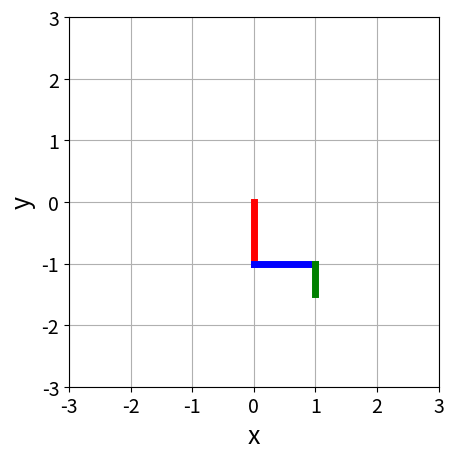

Python code for this plot:
from matplotlib import pyplot as plt
import numpy as np

def forward_kinematics(theta,parms):
    r1, r2, r3 = parms[:3]
    theta1, theta2, theta3 = theta[:3]

    c1, s1 = np.cos(theta1), np.sin(theta1)
    c12, s12 = np.cos(theta1 + theta2), np.sin(theta1 + theta2)
    c123, s123 = np.cos(theta1 + theta2 + theta3), np.sin(theta1 + theta2 + theta3)

    x_R = r1*c1+r2*c12+r3*c123
    y_R = r1*s1+r2*s12+r3*s123
    phi = theta1 + theta2 + theta3

    return x_R, y_R, phi

def visualize(theta,parms):

    r1, r2, r3 = parms[:3]
    theta1, theta2, theta3 = theta[:3]

    c1, s1 = np.cos(theta1), np.sin(theta1)
    c2, s2 = np.cos(theta2), np.sin(theta2)
    c3, s3 = np.cos(theta3), np.sin(theta3)
    
    H1 = np.array([
        [c1, -s1, 0, 0],
        [s1,  c1, 0, 0],
        [0,    0, 1, 0],
        [0,    0, 0, 1]
    ])

    H2 = np.array([
        [c2, -s2, 0, -r1 * (c2 - 1)],
        [s2,  c2, 0, -r1 * s2],
        [0,    0, 1, 0],
        [0,    0, 0, 1]
    ])

    H3 = np.array([
        [c3, -s3, 0, -(r1 + r2) * (c3 - 1)],
        [s3,  c3, 0, -(r1 + r2) * s3],
        [0,    0, 1, 0],
        [0,    0, 0, 1]
    ])

    O = [0, 0]
    P = H1 @ np.array([r1, 0, 0, 1])
    Q = H1 @ H2 @ np.array([r1+r2, 0, 0, 1])
    R = H1 @ H2 @ H3@ np.array([r1+r2+r3, 0, 0, 1])

    # Manipulator looks like this when all angles are zero:
    # O --r1-- P --r2-- Q --r3-- R

    # Draw line from O to P
    plt.plot([O[0], P[0]],[O[1], P[1]],linewidth=5, color='red')

    # Draw line from P to Q
    plt.plot([P[0], Q[0]],[P[1], Q[1]],linewidth=5, color='blue')

    # %Draw line from Q to R 
    plt.plot([Q[0], R[0]],[Q[1], R[1]],linewidth=5, color='green')

    plt.xlabel("x", fontsize=18)
    plt.ylabel("y", fontsize=18)

    plt.xlim(-3,3)
    plt.ylim(-3,3)
    plt.grid()
    plt.gca().set_aspect('equal')
    plt.tick_params(axis='both', labelsize=14)
    
    plt.show()
    

def main():

    #link lengths
    r1, r2, r3 = 1, 1, 0.5
    parms = [r1, r2, r3]
    
    #forward kinematics visualization
    theta = [-np.pi/2,np.pi/2,-np.pi/2]
    visualize(theta,parms)

    #forward kinematics verification
    x_R,y_R,phi = forward_kinematics(theta,parms)
    print(f"End effector position/orientation: x_R,y_R={x_R:.2f},{y_R:.2f}, phi={phi:.2f} radians")
        
if __name__ == "__main__":
    main()
